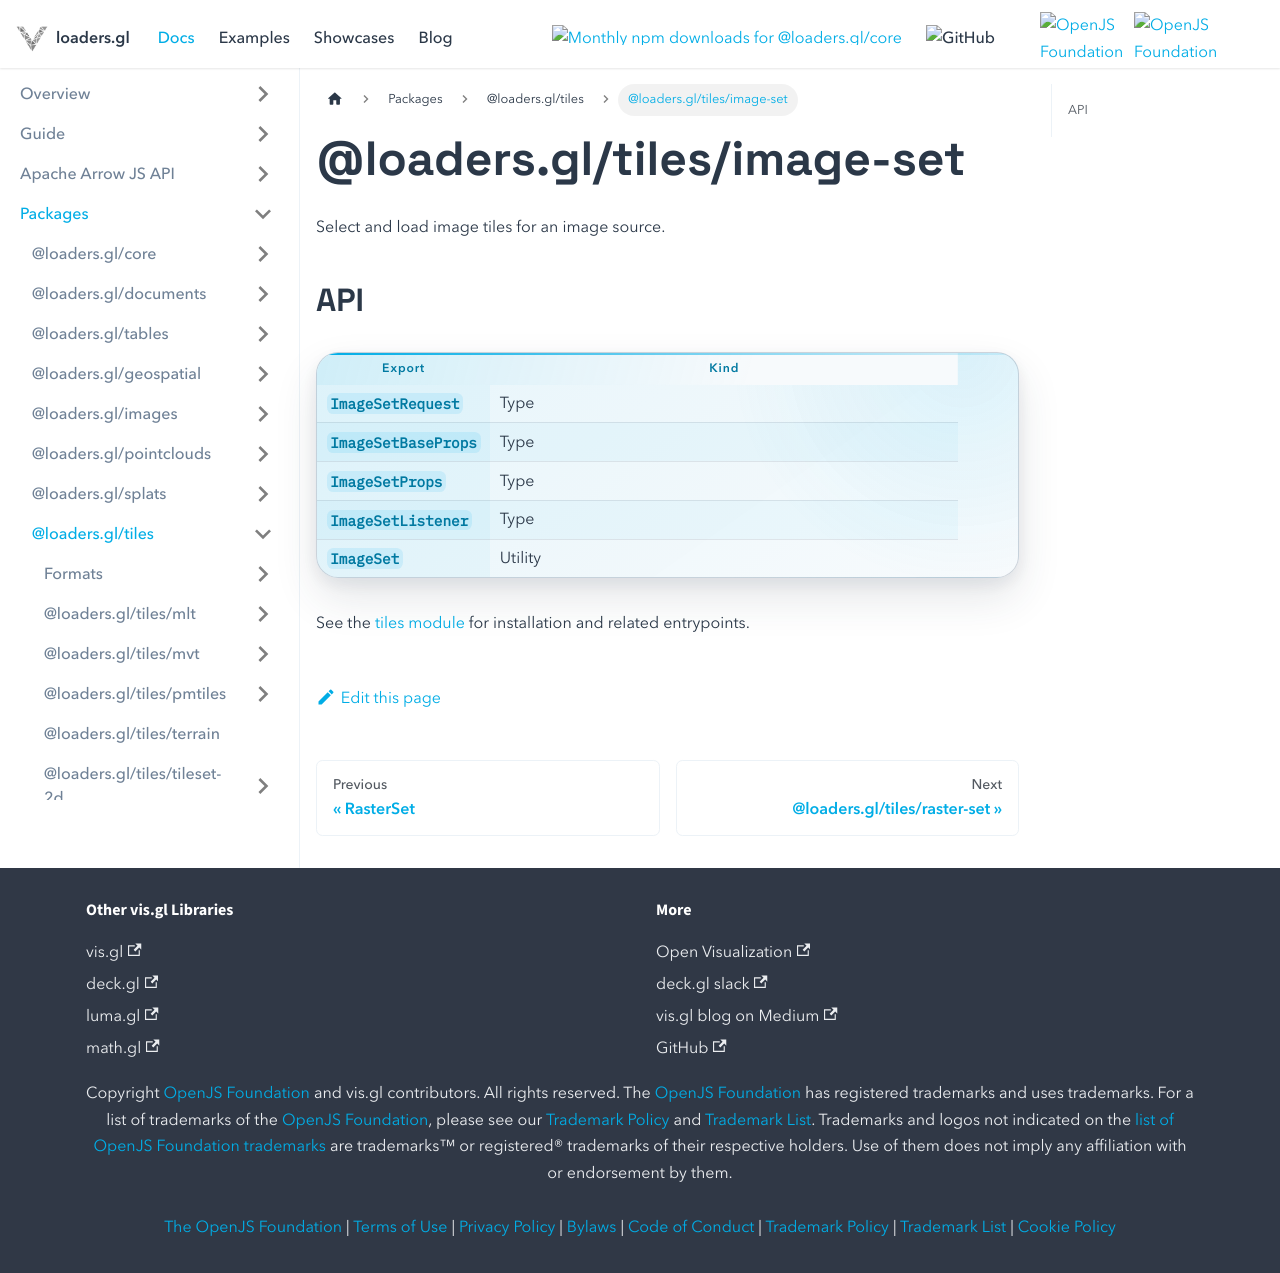

repository: visgl/loaders.gl · page: next/docs/modules/tiles/image-set.html · generator: docusaurus

# @loaders.gl/tiles/image-set

Select and load image tiles for an image source.

## API

| Export | Kind |
| --- | --- |
| `ImageSetRequest` | Type |
| `ImageSetBaseProps` | Type |
| `ImageSetProps` | Type |
| `ImageSetListener` | Type |
| `ImageSet` | Utility |

See the [tiles module](/docs/modules/tiles) for installation and related entrypoints.
